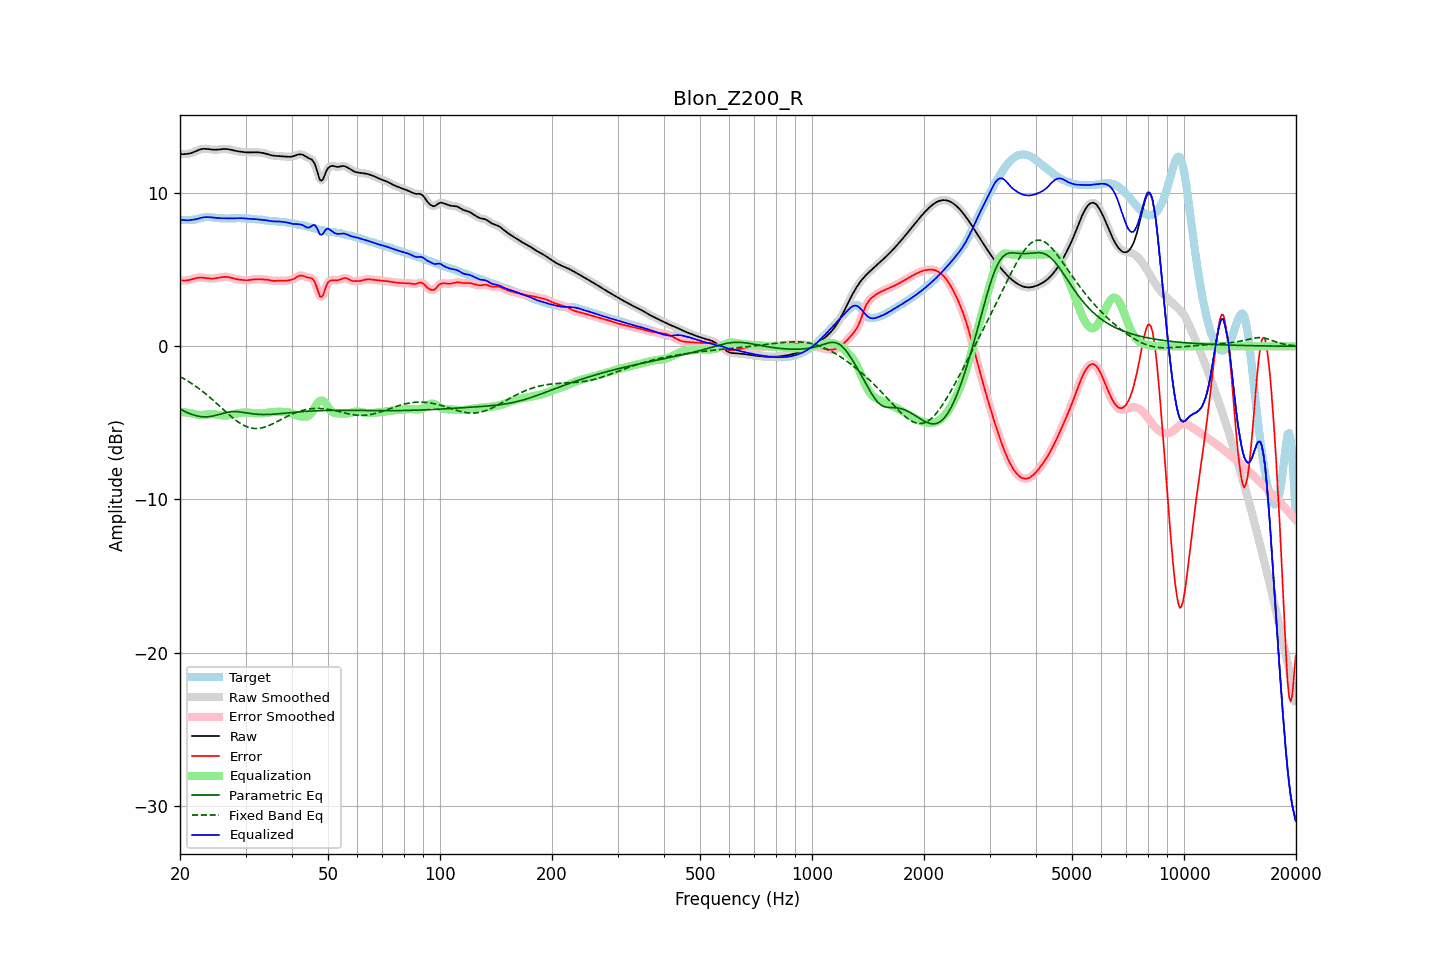

Data behind this chart, as committed beside it:
frequency, raw, error, smoothed, error_smoothed, equalization, parametric_eq, fixed_band_eq, equalized_raw, equalized_smoothed, target
20.00, 12.55, 4.31, 12.55, 4.31, -4.28, -4.10, -1.97, 8.27, 8.27, 8.24
20.20, 12.55, 4.30, 12.55, 4.30, -4.29, -4.15, -2.03, 8.26, 8.25, 8.25
20.40, 12.55, 4.29, 12.55, 4.29, -4.30, -4.20, -2.09, 8.25, 8.24, 8.25
20.61, 12.55, 4.29, 12.55, 4.29, -4.31, -4.25, -2.15, 8.24, 8.24, 8.26
20.81, 12.56, 4.30, 12.56, 4.30, -4.33, -4.30, -2.21, 8.23, 8.23, 8.26
21.02, 12.57, 4.32, 12.57, 4.32, -4.34, -4.35, -2.28, 8.23, 8.23, 8.26
21.23, 12.59, 4.34, 12.59, 4.34, -4.35, -4.39, -2.34, 8.24, 8.24, 8.25
21.44, 12.62, 4.37, 12.62, 4.37, -4.37, -4.43, -2.41, 8.25, 8.25, 8.26
21.66, 12.66, 4.40, 12.66, 4.40, -4.40, -4.47, -2.48, 8.26, 8.26, 8.26
21.87, 12.70, 4.43, 12.70, 4.43, -4.42, -4.50, -2.55, 8.28, 8.28, 8.27
22.09, 12.75, 4.46, 12.75, 4.46, -4.45, -4.53, -2.62, 8.30, 8.30, 8.29
22.31, 12.80, 4.48, 12.79, 4.48, -4.47, -4.55, -2.70, 8.33, 8.33, 8.32
22.54, 12.84, 4.49, 12.84, 4.49, -4.48, -4.57, -2.78, 8.36, 8.36, 8.35
22.76, 12.87, 4.49, 12.87, 4.49, -4.48, -4.59, -2.86, 8.39, 8.39, 8.38
22.99, 12.89, 4.49, 12.89, 4.49, -4.48, -4.60, -2.94, 8.41, 8.41, 8.40
23.22, 12.90, 4.47, 12.90, 4.47, -4.47, -4.60, -3.02, 8.43, 8.43, 8.42
23.45, 12.90, 4.46, 12.90, 4.46, -4.46, -4.61, -3.11, 8.44, 8.44, 8.44
23.69, 12.89, 4.44, 12.89, 4.44, -4.45, -4.60, -3.20, 8.44, 8.44, 8.44
23.92, 12.87, 4.43, 12.87, 4.43, -4.44, -4.59, -3.28, 8.43, 8.43, 8.44
24.16, 12.86, 4.42, 12.86, 4.42, -4.43, -4.58, -3.37, 8.43, 8.43, 8.44
24.40, 12.85, 4.42, 12.85, 4.42, -4.43, -4.56, -3.47, 8.42, 8.42, 8.42
24.65, 12.84, 4.43, 12.84, 4.43, -4.43, -4.54, -3.56, 8.40, 8.40, 8.41
24.89, 12.84, 4.44, 12.84, 4.44, -4.45, -4.51, -3.65, 8.39, 8.39, 8.40
25.14, 12.84, 4.46, 12.84, 4.46, -4.46, -4.49, -3.75, 8.38, 8.38, 8.39
25.39, 12.85, 4.47, 12.85, 4.48, -4.48, -4.46, -3.84, 8.37, 8.37, 8.37
25.65, 12.86, 4.50, 12.86, 4.50, -4.50, -4.43, -3.94, 8.37, 8.37, 8.37
25.91, 12.87, 4.51, 12.87, 4.51, -4.51, -4.40, -4.04, 8.36, 8.36, 8.36
26.16, 12.88, 4.53, 12.88, 4.53, -4.52, -4.37, -4.13, 8.36, 8.36, 8.35
26.43, 12.89, 4.54, 12.89, 4.54, -4.53, -4.34, -4.23, 8.36, 8.36, 8.35
26.69, 12.88, 4.53, 12.88, 4.53, -4.52, -4.32, -4.32, 8.36, 8.36, 8.35
26.96, 12.87, 4.52, 12.87, 4.52, -4.51, -4.30, -4.42, 8.36, 8.36, 8.35
27.23, 12.85, 4.50, 12.85, 4.50, -4.49, -4.28, -4.51, 8.36, 8.36, 8.35
27.50, 12.82, 4.47, 12.83, 4.47, -4.47, -4.27, -4.60, 8.35, 8.35, 8.35
27.77, 12.80, 4.44, 12.80, 4.44, -4.45, -4.26, -4.69, 8.35, 8.35, 8.36
28.05, 12.77, 4.41, 12.78, 4.41, -4.42, -4.26, -4.77, 8.35, 8.36, 8.36
28.33, 12.75, 4.39, 12.75, 4.39, -4.40, -4.27, -4.85, 8.36, 8.36, 8.37
28.62, 12.74, 4.37, 12.74, 4.37, -4.37, -4.27, -4.93, 8.36, 8.36, 8.37
28.90, 12.72, 4.35, 12.72, 4.35, -4.35, -4.28, -5.00, 8.37, 8.37, 8.37
29.19, 12.71, 4.34, 12.71, 4.34, -4.34, -4.29, -5.06, 8.37, 8.37, 8.37
29.48, 12.69, 4.33, 12.69, 4.33, -4.33, -4.31, -5.12, 8.36, 8.36, 8.36
29.78, 12.68, 4.32, 12.68, 4.32, -4.32, -4.33, -5.18, 8.36, 8.36, 8.36
30.08, 12.67, 4.31, 12.67, 4.32, -4.32, -4.34, -5.22, 8.34, 8.35, 8.35
30.38, 12.66, 4.32, 12.66, 4.32, -4.33, -4.36, -5.27, 8.33, 8.34, 8.34
30.68, 12.66, 4.32, 12.66, 4.32, -4.33, -4.38, -5.30, 8.33, 8.33, 8.34
30.99, 12.66, 4.34, 12.66, 4.34, -4.34, -4.39, -5.33, 8.32, 8.32, 8.33
31.30, 12.67, 4.36, 12.67, 4.35, -4.35, -4.41, -5.35, 8.32, 8.32, 8.31
31.61, 12.67, 4.37, 12.67, 4.37, -4.36, -4.42, -5.36, 8.31, 8.31, 8.30
31.93, 12.67, 4.38, 12.67, 4.38, -4.37, -4.43, -5.37, 8.30, 8.30, 8.29
32.24, 12.67, 4.38, 12.67, 4.38, -4.38, -4.44, -5.37, 8.29, 8.29, 8.29
32.57, 12.66, 4.38, 12.66, 4.38, -4.38, -4.44, -5.36, 8.28, 8.28, 8.28
32.89, 12.65, 4.37, 12.65, 4.37, -4.38, -4.45, -5.34, 8.27, 8.27, 8.28
33.22, 12.64, 4.37, 12.64, 4.37, -4.37, -4.45, -5.32, 8.26, 8.26, 8.27
33.55, 12.62, 4.37, 12.62, 4.37, -4.37, -4.45, -5.30, 8.25, 8.25, 8.25
33.89, 12.59, 4.36, 12.59, 4.36, -4.35, -4.45, -5.26, 8.24, 8.24, 8.23
34.23, 12.56, 4.35, 12.56, 4.35, -4.34, -4.45, -5.23, 8.22, 8.22, 8.21
34.57, 12.53, 4.34, 12.53, 4.33, -4.33, -4.45, -5.19, 8.20, 8.20, 8.19
34.92, 12.50, 4.31, 12.50, 4.31, -4.31, -4.44, -5.14, 8.18, 8.18, 8.19
35.27, 12.47, 4.29, 12.47, 4.29, -4.30, -4.44, -5.10, 8.17, 8.17, 8.18
35.62, 12.45, 4.27, 12.45, 4.28, -4.29, -4.43, -5.05, 8.16, 8.16, 8.18
35.97, 12.44, 4.27, 12.44, 4.27, -4.28, -4.43, -4.99, 8.15, 8.16, 8.17
... 635 more rows
